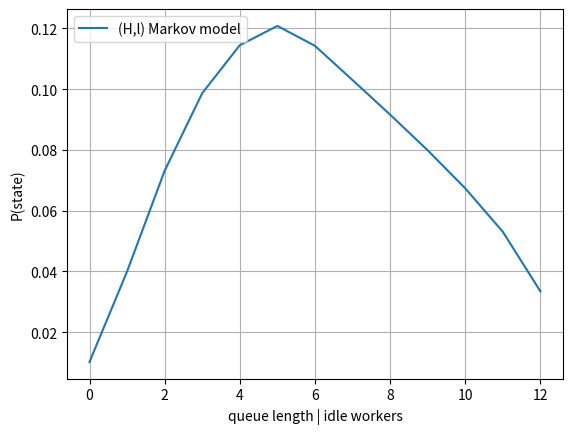

Write the Python code that produced this figure.
#!/usr/bin/env python3

"""
Compute the markov model properties for the equilibrium approximation of a take-half parallel system.

S = number of workers
B = number of busy workers
I = number of idle workers
F = 1/2 = take fraction (use 1/2 for now)

This is a really rough approximation
- treat each composite task as exponential, even though it is a sum of exponentials.
- the service rate of the composite tasks is L*mu/S.
- assume the system is in a sort of equilibrium where all the tasks currently running have the same rate.

"""


import math
import sys
import os.path
from operator import truediv
import csv
import re
import numpy as np
np.set_printoptions(edgeitems=30, linewidth=100000, formatter={'float': lambda x: "{0:0.3f}".format(x)})
import argparse
import scipy.sparse
import scipy.sparse.linalg
from scipy.sparse import csr_matrix, csc_matrix, lil_matrix
from scipy.sparse.linalg import spsolve
from scipy.integrate import quad
from scipy.special import gammainc, gamma
import matplotlib.pyplot as plt

### for older versions of python
# from typing import Dict


class SysState:
    """The state of an take-all barrier-mode parallel system."""
    __global_id_counter__ = 0

    state_id = 0
    state_len = 0
    s = 0
    b = 0
    l = 0
    H = 0
    transitions = None
    visited = False
    cycle_class = None

    class Transition:
        """A transition between two SysStates

        A transition happens when one of the running tasks finishes,
        or a new job arrives.
        To assign the weight of this transition ..."""
        S1 = None
        S2 = None
        weight = 0.0
        job_start = False
        task_departure = False

        def __init__(self, S1, S2, weight, job_start=False, task_departure=False):
            self.S1 = S1
            self.S2 = S2
            self.weight = weight
            self.job_start = job_start
            self.task_departure = task_departure

        def __str__(self):
            return "Transition: ("+str(self.S1.l)+","+str(self.S1.H)+") --> ("+str(self.S2.l)+","+str(self.S2.H)+") \tweight= "+str(self.weight)+"\tstart="+str(self.job_start)+"\tdeparture="+str(self.task_departure)


    def __init__(self, s, l, H):
        self.state_id = SysState.__global_id_counter__
        SysState.__global_id_counter__ += 1
        self.s = s
        self.b = min(s - l, s)
        self.l = l
        self.H = H
        self.transitions = {}

        # sanity check
        print("\ncreate SysState: (S, B, L, H) = (", self.s, self.b, self.l, self.H, ")  ID=", self.state_id)

    def __str__(self):
        return "SysState: (s,b,l, H)=("+str(self.s)+","+str(self.b)+","+str(self.l)+","+str(self.H)+")"

    def add_transition(self, S2, weight, job_start=False, task_departure=False):
        self.transitions[S2.l,S2.H] = SysState.Transition(self, S2, weight, job_start, task_departure)
        print("\tadd_transition (", self.l, self.H, ") --> (", S2.l, S2.H, ")  weight=",weight)


def probability_n_bins_empty(b, H, n):
    """Compute the probability that exactly n bins are empty."""
    print(f"\t\tprobability_n_bins_empty(b={b}, H={H}, n={n})")
    k = b - n  # Bins that must have at least one ball
    if b < n or k < 0:
        return 0.0

    # Number of ways to distribute the balls such that exactly k bins are non-empty
    ways_to_fill_k_bins = math.comb(b, k) * math.comb(H-1, b-n-1)

    # Total number of ways to distribute H indistinguishable balls into b distinguishable bins
    total_ways = math.comb(H + b - 1, b - 1)

    # Probability that exactly n bins are empty
    probability = ways_to_fill_k_bins / total_ways

    return probability


def total_departure_probability(b, H, s):
    if H <= b:
        print(f"TASK DEPARTURE TRANSITION FORCED BECAUSE H <= b  ({H} <= {b})")
        return 1.0
    #if b <= (H/s):
    if (b-1) < ((H-1) / s):
        print(f"TASK DEPARTURE TRANSITION BLOCKED BECAUSE (b-1)*s >= (H-1)")
        return 0.0
    min_backlogged_workers = math.ceil((H-b)/(s-1))
    min_singletask_workers = max(1, b - (H-b))
    #print(f"min_backlogged_workers={min_backlogged_workers}\t min_singletask_workers={min_singletask_workers}")
    ss = 0.0
    for i in range(min_singletask_workers, b-min_backlogged_workers+1):
        pr = probability_n_bins_empty(b, H-b, i)
        #print(f"for {i} non-backlogged workers the prob is {pr:.6f}")
        ns = (i/b) * pr
        #print(f"additional sum = {ns}")
        ss += ns
    return ss

def num_possible_nonempty_bins_slimit(H, k, s):
    """
    Count the number of ways to distribute H identical balls into k distinguishable bins
    such that each bin has at least 1 and at most s balls.
    """
    print(f"\t\tnum_possible_nonempty_bins_slimit(H={H}, k={k}, s={s})")
    total = 0
    for j in range(k + 1):
        top = H - 1 - j * s
        if top < k - 1:
            continue  # Binomial coefficient is 0 if top < bottom
        term = (-1) ** j * math.comb(k, j) * math.comb(top, k - 1)
        total += term
    return total

def num_possible_bins_slimit(H, k, s):
    """
    Count the number of ways to distribute H identical balls into k distinguishable bins
    where each bin can have between 0 and s balls (bins may be empty).
    """
    print(f"\t\tnum_possible_bins_slimit(H={H}, k={k}, s={s})")
    total = 0
    max_j = H // (s + 1)
    for j in range(0, max_j + 1):
        top = H - (s + 1) * j + k - 1
        if top < k - 1:
            continue  # binomial coefficient becomes zero
        term = (-1) ** j * math.comb(k, j) * math.comb(top, k - 1)
        total += term
    return total


def probability_n_bins_empty_slimit_old(b, H, n, s):
    """Compute the probability that exactly n bins are empty."""
    print(f"probability_n_bins_empty_slimit(b={b}, H={H}, n={n})")
    k = b - n  # Bins that must have at least one ball

    if H == 0 and k == 0:
        return 1.0

    if k <= 0 or H < k:
        return 0.0

    # Number of ways to distribute H balls such that exactly k bins have between 1 and s balls
    ways_to_fill_k_bins = math.comb(b, k) * num_possible_nonempty_bins_slimit(H, k, s)
    sn = num_possible_nonempty_bins_slimit(H, k, s)
    mc = math.comb(b, k)
    print(f"\tways_to_fill_k_bins = {mc} * {sn} = {ways_to_fill_k_bins}")

    # Total number of ways to distribute H indistinguishable balls into b distinguishable bins
    total_ways = num_possible_bins_slimit(H, b, s)
    print(f"\ttotal_ways = {total_ways}")

    # Probability that exactly n bins are empty
    probability = ways_to_fill_k_bins / total_ways

    return probability

def inclision_exclusion_N(H, b, s):
    """
    Count the number of ways to distribute H identical balls into b distinguishable bins
    such that each bin has at least 1 and at most s balls.
    """
    print(f"\t\tnum_possible_nonempty_bins_slimit(H={H}, b={b}, s={s})")
    total = 0
    for j in range(b + 1):
        top = H - 1 - j * s
        if top < b - 1:
            continue  # Binomial coefficient is 0 if top < bottom
        term = (-1) ** j * math.comb(b, j) * math.comb(top, b - 1)
        total += term
    return total


def probability_n_workers_almost_ready_slimit(b, H, n, s):
    """
    Compute the probability that exactly n of b busy workers are almost ready (exactly one stage remaining).
    """
    print(f"probability_n_bins_empty_slimit(b={b}, H={H}, n={n})")
    k = b - n  # workers that are backlogged (at least two stages remaining)

    if H == b and k == 0:
        return 1.0

    if k <= 0 or H < (b+k):
        return 0.0

    # Number of ways to stack (H-b) stages onto k=b-n backlogged workers
    # (each workers gets between 1 and s-1 additional stages)
    ways_to_stack_k_workers = math.comb(b, k) * inclision_exclusion_N(H-b, b-n, s-1)
    sn = inclision_exclusion_N(H-b, b-n, s-1)
    mc = math.comb(b, k)
    print(f"\tways_to_stack_k_workers = {mc} * {sn} = {ways_to_stack_k_workers}")

    # Total number of ways to distribute H indistinguishable balls into b distinguishable bins
    total_ways = inclision_exclusion_N(H, b, s)
    print(f"\ttotal_ways = {total_ways}")

    # Probability that exactly n bins are empty
    probability = ways_to_stack_k_workers / total_ways

    return probability

def total_departure_probability_slimit(b, H, s):
    min_backlogged_workers = math.ceil((H-b)/(s-1))
    min_singletask_workers = max(1, b - (H-b))
    print(f"min_backlogged_workers={min_backlogged_workers}\t min_singletask_workers={min_singletask_workers}")
    ss = 0.0
    for i in range(min_singletask_workers, b-min_backlogged_workers+1):
        # need to use (s-1) along with (H-b) here because we ensure that each busy
        # worker has at least one stage.
        #pr = probability_n_bins_empty_slimit_old(b, H-b, i, s-1)
        pr = probability_n_workers_almost_ready_slimit(b, H, i, s)
        print(f"for {i} non-backlogged workers the prob is {pr:.6f}")
        ns = (i/b) * pr
        print(f"additional sum = {ns}")
        ss += ns
    return ss


def traverse_states_maxstack(states: dict[tuple,SysState], S: SysState, lmbda, mu, take_frac = 0.5) -> object:
    unvisited = {(S.l,S.H)}
    states[S.l,S.H] = S
    print("initial state: "+str(S))
    while len(unvisited) > 0:
        print("len(unvisited)=",len(unvisited), unvisited)
        (l1,H1) = unvisited.pop()
        S1 = states.get((l1,H1))
        print(f"\nTRAVERSING STATE: {S1}")

        # there is only one task(stage) completion transition here
        # it reduces H by one, and optionally increases l
        # XXX - Do I need to check any conditions on H here?
        if S1.l < S1.s:
            #task_departure_prob = total_departure_probability(S1.b, S1.H, S1.s)
            task_departure_prob = total_departure_probability_slimit(S1.b, S1.H, S1.s)
            print(f"\ttotal_departure_probability(b={S1.b}, H={S1.H}, s={S1.s}) = {task_departure_prob}")

            if (task_departure_prob < 1.0):
                print("task stage completion transition: NO task departure")

                l2 = S1.l
                H2 = H1 - 1
                if H2 >= (S1.s - l2):
                    if (l2,H2) not in states:
                        states[l2,H2] = SysState(S1.s, l2, H2)
                    S2 = states.get((l2,H2))
                    rate_factor = (1.0 - task_departure_prob) * S1.b
                    print("\t S1 rate_factor = ", rate_factor)
                    S1.add_transition(S2, mu * rate_factor, task_departure=True)
                    if not S2.visited:
                        unvisited.add((l2,H2))

            if (task_departure_prob > 0.0):
                print("task stage completion transition: WITH task departure")

                l2 = S1.l + 1
                H2 = H1 - 1
                if H2 >= (S1.s - l2):
                    if (l2,H2) not in states:
                        states[l2,H2] = SysState(S1.s, l2, H2)
                    S2 = states.get((l2,H2))
                    rate_factor = task_departure_prob * S1.b
                    print("\t S1 rate_factor = ", rate_factor)
                    S1.add_transition(S2, mu * rate_factor, task_departure=True)
                    if not S2.visited:
                        unvisited.add((l2,H2))

        # finally the job arrival transition
        if S1.l > 0:
            # check if we can add a job without exceeding the limit of H <= (b+1)*s
            if (S1.H + S1.s) <= ((S1.b+1) * S1.s):
                print("job arrival transition")
                parallelism = min(S1.l * take_frac, S1.s * take_frac)
                print("\t S2 parallelism = ", S1.l, "*", take_frac, " = ", (S1.l * take_frac), "=",
                      math.ceil(S1.l * take_frac), " = ", parallelism)
                l2 = S1.l - math.ceil(parallelism)
                H2 = H1 + S1.s
                if (l2,H2) not in states:
                    states[l2,H2] = SysState(S1.s, l2, H2)
                S2 = states.get((l2,H2))
                S1.add_transition(S2, lmbda, job_start=True)
                if not S2.visited:
                    unvisited.add((l2,H2))
            else:
                print(f"ERROR: inconsistent system state for arrival: {S1}")
                sys.exit(0)


        S1.visited = True
        print("len(unvisited) = ", len(unvisited), list(unvisited))


def lstate_condense(s:int, queue:int, states: dict[tuple,SysState], ctpi_dense):
    pi = np.zeros((2,s+1+queue))
    for l in range(-queue,s+1):
        pi[0,l+queue] = l
    for (l,h), S in states.items():
        print("\t aggregate state ("+str(l)+","+str(h)+") to state l="+str(l)+"\tpr="+str(ctpi_dense[S.state_id]))
        pi[1,l+queue] += ctpi_dense[S.state_id]
    # also sum up the probabability of being in a queue-backlogged state to the l=0 state.
    # NONONONO Do not do this anymore.
    # I've changed the simulator and processing code to include all the info about queueing states,
    # so there's no need for this anymore.
    #for i in range(0,queue):
    #    pi[1,queue] += pi[1,i]
    return pi

def add_queueing_states(states: dict[tuple,SysState], lmbda:float, mu:float, queue:int, s:int) -> object:
    # for each height from s(min number of stages in service to have l=0)
    # to s*s (max number of stages in service)
    print(f"BUILD QUEUE...")
    for H in range(s, s*s +1):
        print(f"QUEUE: building queue layer H={H}")
        # and for each height, build out the queue to length Q
        S1 = states.get((0,H))
        # the task departure probabilities for the base state will apply
        # across this layer of the queue
        task_departure_prob = total_departure_probability(S1.b, S1.H, S1.s)
        print(f"\tQUEUE: total_departure_probability(b={S1.b}, H={S1.H}, s={S1.s}) = {task_departure_prob}")
        
        for ll in range(0, -queue-1, -1):
            # the stage completion transition
            # this copies logic from traverse_states(), which is not ideal...
            print(f"\nQUEUE: iterating ll={ll}")
            if S1.l < 0:
                if (task_departure_prob < 1.0):
                    print("\t\tQUEUE: task stage completion transition: NO task departure")
                    l2 = S1.l
                    H2 = H - 1
                    if (l2,H2) not in states:
                        states[l2,H2] = SysState(S1.s, l2, H2)
                    S2 = states.get((l2,H2))
                    rate_factor = (1.0 - task_departure_prob) * S1.b
                    print("\t\t S1 rate_factor = ", rate_factor)
                    S1.add_transition(S2, mu * rate_factor, task_departure=True)

                if (task_departure_prob > 0.0):
                    print("\t\tQUEUE: task stage completion transition: WITH task departure AND a dequeue")
                    l2 = S1.l + 1
                    H2 = H + s - 1  # dequeue a task
                    if (l2,H2) not in states:
                        states[l2,H2] = SysState(S1.s, l2, H2)
                    S2 = states.get((l2,H2))
                    rate_factor = task_departure_prob * S1.b
                    print("\t\t S1 rate_factor = ", rate_factor)
                    S1.add_transition(S2, mu * rate_factor, task_departure=True)
            
            # finally the job arrival transition
            # just extends the queue
            if S1.l > -queue:
                print("\t\tQUEUE: job arrival transition")
                l2 = S1.l - 1
                H2 = H
                if (l2,H2) not in states:
                    states[l2,H2] = SysState(S1.s, l2, H2)
                S2 = states.get((l2,H2))
                S1.add_transition(S2, lmbda, job_start=True)
            S1.visited = True
            S1 = S2


def create_markov_matrix(states):
    m = np.zeros((len(states), len(states)))
    for vec, S in states.items():
        print("vec:",vec, "S:",S)
        for vec2, tr in S.transitions.items():
            print("\tvec2:",vec2, "tr:",tr)
            m[tr.S1.state_id, tr.S2.state_id] = tr.weight
    return m

def create_rate_matrix(states):
    print("\ncreate_rate_matrix()")
    #offset = min(states.keys())
    Q = np.zeros((len(states), len(states)))
    for (l1,h1), S1 in states.items():
        print("l1:",l1, "h1:", h1, "S1:",S1)
        for (l2,h2), tr in S1.transitions.items():
            print("\tl2:",l2, "h2:",h2, "tr:",tr)
            Q[tr.S1.state_id, tr.S2.state_id] = tr.weight
            #Q[tr.S1.l-offset, tr.S2.l-offset] = tr.weight
    for l, S in states.items():
        rs = sum(Q[S.state_id, :])
        Q[S.state_id, S.state_id] = -rs
        #rs = sum(Q[S.l-offset, :])
        #Q[S.l-offset, S.l-offset] = -rs
    return Q

def matrix_power(m,n):
    # computes m^(2^n)
    # matrices not positive-recurrent
    # alternating cycle of stationary distributions
    # https://jyyuan.wordpress.com/2014/03/23/on-stationary-distributions-of-discrete-markov-chains/
    P = m.T
    for i in range(n):
        P = np.matmul(P,P)
    return P

def compute_stationary_iterative(m, n):
    P = m.T
    size = P.shape[0]
    pi = np.zeros(size);  pi1 = np.zeros(size)
    pi[0] = 1;
    for i in range(n):
        pi[0] = 1;

def compute_rate_stationary(Q):
    dimension = Q.shape[0]
    b = np.zeros((dimension,1))
    Qt = Q.transpose()
    rk = np.linalg.matrix_rank(Qt)
    print("\ncompute_rate_stationary()\ndimension:",dimension, "\nrank:",rk, "\nb:\n",b, "\nQt:\n", Qt)
    return np.linalg.solve(Qt,b).transpose

def compute_steady_state(m):
    # https://vknight.org/blog/posts/continuous-time-markov-chains/
    print("compute_steady_state()")
    dimension = m.shape[0]
    MM = np.vstack((m.transpose()[:-1], np.ones(dimension)))
    b = np.vstack((np.zeros((dimension - 1, 1)), [1]))
    return np.linalg.solve(MM, b).transpose()[0]



def compute_stationary_linear(m):
    print("\nshape=",m.shape)
    dimension = m.shape[0]
    #MM = np.vstack((m.transpose()[:-1] - np.identity(dimension), np.ones(dimension)))
    MM = np.vstack((m.transpose(), np.ones(dimension)))
    print("\nMM=\n",MM)
    b = np.vstack((np.zeros((dimension - 1, 1)), [1]))
    print("\nb=\n",b)
    soln = np.linalg.solve(MM, b)
    print("\nsoln=\n",soln)

def build_cycle_classes(states:dict[tuple,SysState], m, m210):
    toler = 1e-15
    classes = {}
    for vec, S in states.items():
        # we could start in this state, and apply the transition matrix until the probability
        # of coming back is positive.  That would work in our case, but in general it is not valid,
        # because as long as the gcd of the cycles is 1, then the stationary distr. will exist.
        # Instead, we look at the power of the transition matrix.
        for j in range(len(states)):
            if m210[S.state_id, j] > toler:
                if j not in classes:
                    classes[j] = []
                classes[j].append(S)
                S.cycle_class = j
                break
        if S.cycle_class is None:
            print("ERROR: state was not found in any cycle class: ", S)
    for i in range(len(classes)):
        print("Cycle class ",str(i))
        for S in classes[i]:
            print("\t",S)

    # Add up the transitions between cycle classes
    # We know already from the structure of the cycle, that all the transitions
    # of all states of one class, go to states of the next class.
    # Therefore, the  weight we compute here will always be the number of states in
    # the class.  When we normalize it, it will just be a permuted identity matrix.
    num_classes = len(classes)
    class_transitions = np.zeros((num_classes, num_classes))
    for vec1, S in states.items():
        for vec2, tr in S.transitions.items():
            class_transitions[S.cycle_class, tr.S2.cycle_class] += tr.weight
    row_sums = class_transitions.sum(axis=1)
    class_transitions = class_transitions / row_sums[:, np.newaxis]
    print("Class transitions:\n",class_transitions)

    return classes, class_transitions



def main():
    parser = argparse.ArgumentParser()
    parser.add_argument("-s", '--num_workers', type=int, default=12)
    parser.add_argument("-m", '--mu', type=float, default=1.0)
    parser.add_argument("-l", '--lmbda', type=float, default=0.5)
    parser.add_argument("-f", '--takefrac', type=float, default=0.5)
    parser.add_argument("-q", '--queue', type=int, default=0)
    args = parser.parse_args()

    s = args.num_workers
    mu = args.mu
    lmbda = args.lmbda
    queue = args.queue
    take_frac = args.takefrac

    S0 = SysState(s, s, 0)
    print(S0)
    # S0.long_form()
    states = {(S0.l, S0.H): S0}
    traverse_states_maxstack(states, S0, lmbda, mu, take_frac = take_frac)
    if queue > 0:
        add_queueing_states(states, lmbda, mu, queue, s)

    print("\nNumber of states: ", str(len(states)))
    #sys.exit()

    # compute stationary distribution by linearly solving the CTMC rate matrix
    Q_dense = create_rate_matrix(states)
    # Q = create_rate_matrix_sparse(states)
    print("\nweight matrix dense:\n", Q_dense)

    ##print("\nweight matrix:\n", Q.todense())
    ctpi_dense = compute_steady_state(Q_dense)

    # ctpi_trick = compute_rate_stationary_sparse_trick(Q)
    # ctpi = compute_rate_stationary_sparse(Q)
    print("\n ct pi dense:\n", ctpi_dense)
    # print("\n ct pi trick:\n", ctpi_trick)
    # print("\n ct pi:\n", ctpi)
    print("\n Qt * ct pi dense:\n", np.dot(Q_dense.transpose(), ctpi_dense.transpose()))
    # print("\n Qt * ct pi:\n", Q.transpose().dot(ctpi.transpose()))
    lstate_pi = lstate_condense(s, queue, states, ctpi_dense)
    print("\n lstate_pi:\n", lstate_pi)
    # sys.exit(0)

    plt.plot(lstate_pi[0, :], lstate_pi[1, :], label='(H,l) Markov model')
    if queue > 0:
        plt.axvline(x=0, color='red')
    plt.grid()
    plt.xlabel('queue length | idle workers')
    plt.ylabel('P(state)')
    #plt.show()

    # get corresponding simulator data
    lmbda_string = re.sub(r'[\.]', '', str(lmbda))
    #filename = "../pdistr-tfb05-Ax%s-Sx10-t%d-w%d.dat" % (lmbda_string, s, s)
    filename = "../pdistr-tfb10-Ax%s-Sx10-t%d-w%d.dat" % (lmbda_string, s, s)
    print("loading file %s...\n" % (filename))
    if os.path.isfile(filename):
        pdist_data = np.zeros((s + 1, 2), float)
        # record queue data going out to -s
        qdist_data = np.zeros((s + 1, 2), float)
        pcount = 0
        with open(filename) as pdist_file:
            reader = csv.reader(pdist_file, delimiter='\t')
            for row in reader:
                if int(row[3]) > 0 or int(row[4]) == 0:
                    pdist_data[int(row[3]), 1] += 1
                if int(row[4]) <= s and int(row[4]) > 0:
                    qdist_data[int(row[4])-1, 1] += 1
                pcount += 1
        for i in range(0, s + 1):
            pdist_data[i, 0] = i
            pdist_data[i, 1] /= pcount
            qdist_data[i, 0] = -i
            qdist_data[i, 1] /= pcount
        qdist_data[0, 1] = pdist_data[0, 1]

        pqdist_data = np.concatenate((pdist_data, qdist_data))
        pqdist_data = pqdist_data[pqdist_data[:, 0].argsort()]
        print(pqdist_data)
        plt.plot(pqdist_data[:, 0], pqdist_data[:, 1], '--', label='simulation')
        #plt.plot(qdist_data[:, 0], qdist_data[:, 1], '--', label='simulation')
        plt.xlim(-queue, s)

    # get simulator data with departure barrier
    filename = "../pdistr-tfbb10-Ax%s-Sx10-t%d-w%d.dat" % (lmbda_string, s, s)
    #filename = "../pdistr-tfbb05-Ax%s-Sx10-t%d-w%d.dat" % (lmbda_string, s, s)
    print("loading file %s...\n" % (filename))
    if os.path.isfile(filename):
        pdist_bb_data = np.zeros((s+1, 2), float)
        pcount = 0
        with open(filename) as pdist_bb_file:
            reader = csv.reader(pdist_bb_file, delimiter='\t')
            for row in reader:
                pdist_bb_data[int(row[3]), 1] += 1
                pcount += 1
        for i in range(0,s+1):
            pdist_bb_data[i, 0] = i
            pdist_bb_data[i, 1] /= pcount

        print(pdist_bb_data)
        #plt.plot(pdist_bb_data[:,0], pdist_bb_data[:,1], '-.')

    plt.legend(loc='upper left')
    plt.show()
    # compute the departure rate
    # In the backlogged steady state, what fraction of task completions lead to a job departure?
    # In the steady state, the starting rate has to be the same as the departure rate, so we
    # compute that too as a sanity check.
    #XXX Made a mistake earlier and considered the product of the stationary distribution and the
    # transition weight.  The problem is that the transition weights are normalized rel to the number
    # of tasks running in that state, so are on different rate scales.  You can't just add them together
    # without converting them to a common denominator.  Need to look at the raw rates, because those are
    # in the common units of \mu (task service rate).
    print("\nNumber of states: ", str(len(states)))

    # use the steady state distribution to predict the mean sojourn time
    def cdf_erlk(x, k, lambd):
        """CDF of Erlang-k distribution with rate parameter lambda."""
        # Regularized lower incomplete gamma function
        return gammainc(k, lambd * x)

    def pdf_erlk(x, k, lambd):
        """PDF of Erlang-k distribution with rate parameter lambda."""
        if x < 0:
            return 0
        return (lambd ** k * x ** (k - 1) * np.exp(-lambd * x)) / gamma(k)

    def pdf_max_erlk(x, n, k, lambd):
        """PDF of the maximum of n independent Erlang-k random variables."""
        if x < 0:
            return 0
        cdf_x = cdf_erlk(x, k, lambd)
        pdf_x = pdf_erlk(x, k, lambd)
        return n * (cdf_x ** (n - 1)) * pdf_x

    def expected_value_max_erlk(n, k, lambd):
        """Expected value of the maximum of n Erlang-k random variables."""
        integral, _ = quad(lambda x: x * pdf_max_erlk(x, n, k, lambd), 0, np.inf)
        return integral

    expected_runtime_sum = 0.0
    ctpi_sum = 0.0
    expected_runtime_queue_sum = 0.0
    ctpi_queue_sum = 0.0
    for l in range(0,s+queue):
        # for now ignore the small ammt of probability in the queue
        if l > queue:
            ctpi_sum += ctpi_dense[l]
        # There are z=max(1,l/2) composite tasks.  Each contains
        # (s/z) exponential stages.  To compute the expected runtime,
        # we need the expectation of the max order statistic of the z
        # composite tasks.
        num_tasks = max(1,l/2)
        num_stages = s/num_tasks
        print("num_tasks=", str(num_tasks), "num_stages=", str(num_stages))
        ert = expected_value_max_erlk(num_tasks, num_stages, mu)
        expected_runtime_sum += ctpi_dense[l+queue] * ert
    print("ctpi_sum=", ctpi_sum)
    print("expected_runtime_sum=", expected_runtime_sum)

    plt.show()

# ======================================
# ======================================
# ======================================

if __name__ == "__main__":
    main()
